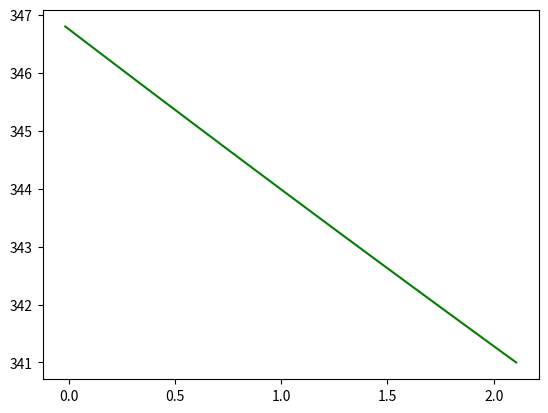

Write Python code to recreate this figure. (Note: this script raises an exception after producing the figure.)
from matplotlib import pyplot as plt
import numpy
from textwrap import wrap
import matplotlib.ticker as ticker
from matplotlib.lines import Line2D

def atm(v2):
    r=8.31446
    t=298.15

    x_noa=0.99964
    m_noa=0.02897
    c_p_noa=1.0036
    c_v_noa=0.7166

    m_y=0.04401
    c_p_y=0.838
    c_v_y=0.649

    m_h=0.01801
    c_p_h=1.863
    c_v_h=1.403
    n=1-(0.3*3170)/(101375)
    k1=n*m_y*c_p_y
    k2=n*m_y*c_v_y
    k3=n*m_y
    a=x_noa*n*m_noa*c_p_noa + (1-n)*m_h*c_p_h
    b=x_noa*n*m_noa*c_v_noa + (1-n)*m_h*c_v_h
    c=x_noa*n*m_noa + (1-n)*m_h

    e1=v2*k2*k3
    e2=v2*(k2*c+k3*b)-k1*r*t
    e3=v2*b*c-a*r*t

    d = e2 ** 2 - 4 * e1 * e3
    x = (-e2 + d ** 0.5) / (2 * e1)
    if x>-0.0002 and x<=0.001:
        print(x)
        print(v2**0.5)
    return x


def langs(v2):
    r=8.31446
    t=295.15

    x_noa=0.99964
    m_noa=0.02897
    c_p_noa=1.0036
    c_v_noa=0.7166

    m_y=0.04401
    c_p_y=0.838
    c_v_y=0.649

    m_h=0.01801
    c_p_h=1.863
    c_v_h=1.403
    n=1-(1*3170)/(101375)
    k1=n*(m_y-m_noa)*c_p_y
    k2=n*(m_y-m_noa)*c_v_y
    k3=n*(m_y-m_noa)
    a=x_noa*n*m_noa*c_p_noa + (1-n)*m_h*c_p_h
    b=x_noa*n*m_noa*c_v_noa + (1-n)*m_h*c_v_h
    c=x_noa*n*m_noa + (1-n)*m_h
    e1=v2*k2*k3
    e2=v2*(k2*c+k3*b)-k1*r*t
    e3=v2*b*c-a*r*t
    d = e2 ** 2 - 4 * e1 * e3
    x = (-e2 + d ** 0.5) / (2 * e1)
    if x>=0.035 and x<=0.045:
        print(x)
        print(v2**0.5)
    return x

mas_conc_atm =[]
mas_v_atm = []
for i in range(3410 , 3469):
    mas_v_atm.append(i/10)
for i in mas_v_atm:
    mas_conc_atm.append(atm(i**2)*100)
mas_conc_langs =[]
mas_v_langs = []
for i in range(3410, 3469):
    mas_v_langs.append(i/10)
for i in mas_v_langs:
    mas_conc_langs.append(langs(i**2)*100)
plt.plot(mas_conc_atm, mas_v_atm, color = 'g', label = "атмосферный воздух")
plt.plot(mas_conc_langs, mas_v_сs, color = 'b', label = "выдыхаемый воздух")
plt.legend()
plt.scatter(0.18 , 346.29)
plt.scatter(1.25, 345.05)
plt.title("Зависимость скорости звука от содержания углекислого газа")
plt.xlabel("содержание углекислого газа, %")
plt.ylabel("скорость звукаб м/с")
plt.grid(True)
plt.show()
